Run: headless pygame with SDL's dummy video driver; simulated clock (each Clock.tick advances the game by its frame time, no real sleeping); random seed 0; keys injected as events and as key.get_pressed() state; no mouse input.
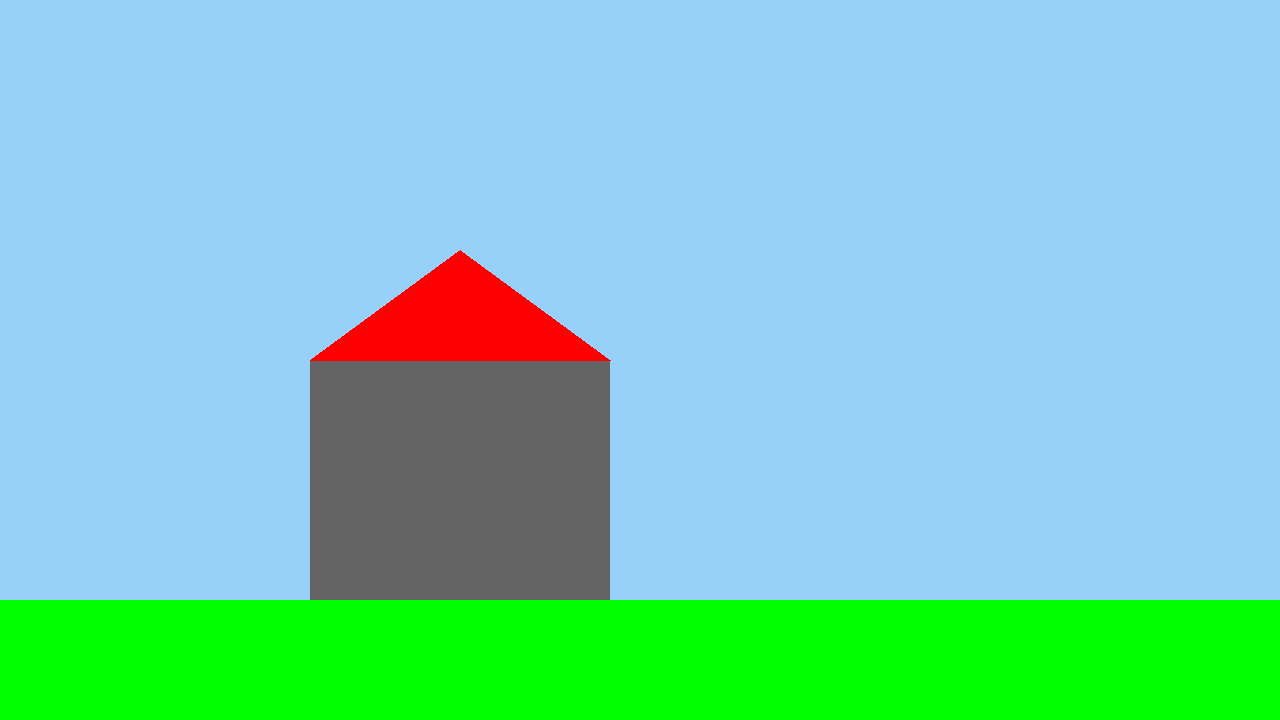
Frame 1 of 4 · flips 1–60 · no input
Frame 2 of 4 · flips 61–180 · tapped SPACE, RETURN · held RIGHT (→), D · screen unchanged from frame 1, image omitted
Frame 3 of 4 · flips 181–300 · held DOWN (↓), S · screen unchanged from frame 2, image omitted
Frame 4 of 4 · flips 301–420 · held LEFT (←), A, UP (↑), W · screen unchanged from frame 3, image omitted

The pygame program that drew these frames:

from pygame import *

init()

screen = display.set_mode((1280, 720))
running = True

while running:

    for ev in event.get():
        if ev.type == QUIT:
            running = False

    # Fundo
    #draw.rect(screen, color, (x, y, largura, altura))
    screen.fill("#97D1FA")

    #grama
    draw.rect(screen, "green", (0, 600, 1280, 120))

    # Casa
    draw.rect(screen, "#646464", (310, 360, 300, 240))

    # Telhado
    draw.polygon(screen, "#FF0000", [(310, 360), (610, 360), (460, 250)])


    display.update()

quit()
